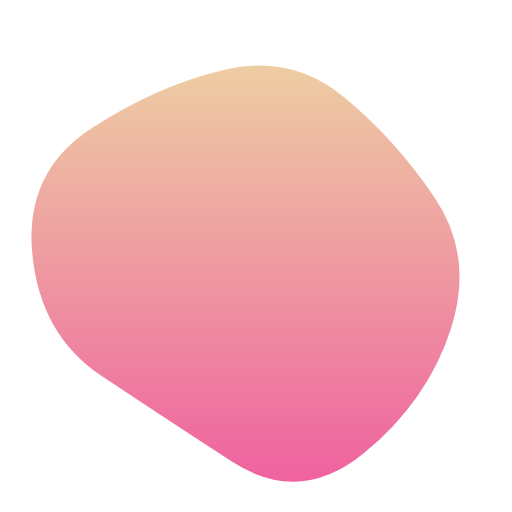
t = 0.00 s
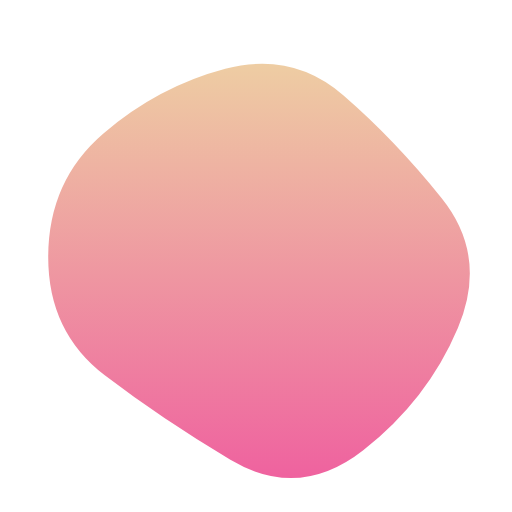
t = 0.83 s
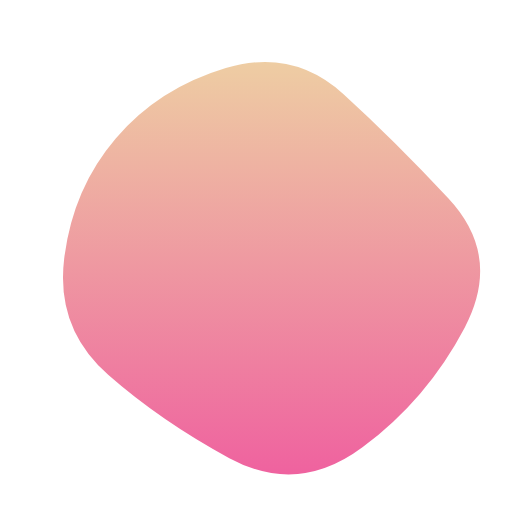
t = 1.67 s
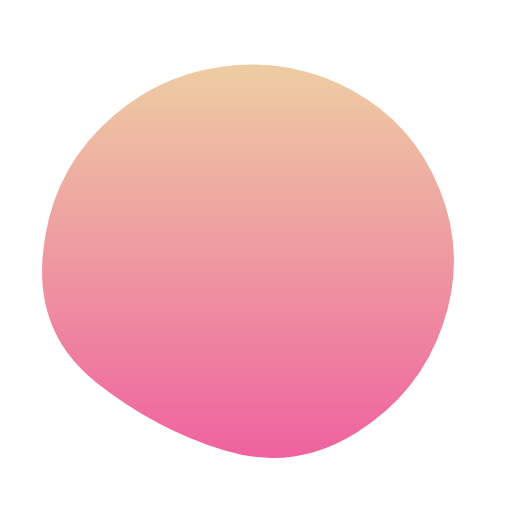
t = 2.50 s
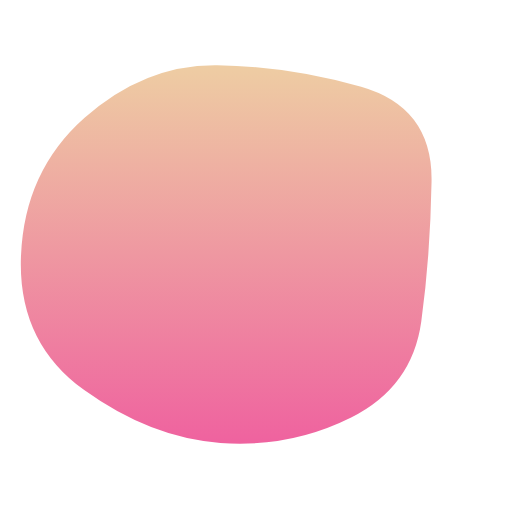
t = 3.33 s
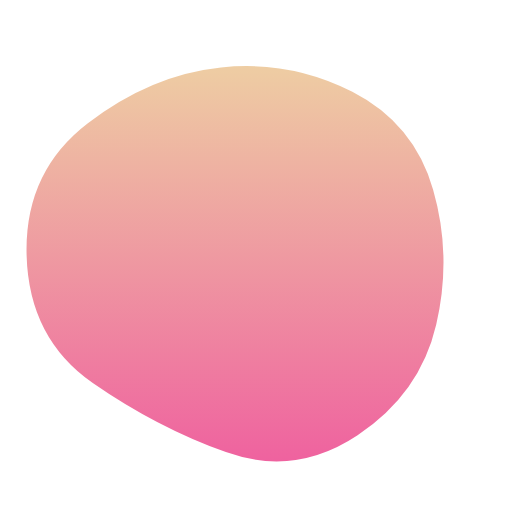
t = 4.17 s

The animated SVG that drew these frames (rendered in a browser with its animation timeline set to each time). Animation: 1 SMIL element (animate=1); one cycle of 5.00 s, repeats indefinitely.

<svg version="1.1" xmlns="http://www.w3.org/2000/svg" viewBox="0 0 500 500" width="100%" id="blobSvg" transform="rotate(0)" style="opacity: 1;"><path id="blob" fill="url(#gradient)" style="opacity: 1;">
                            <animate attributeName="d" dur="5000ms" repeatCount="indefinite" values="M440.5,320.5Q418,391,355.5,442.5Q293,494,226,450.5Q159,407,99,367Q39,327,31.5,247.5Q24,168,89,125.5Q154,83,219.5,68Q285,53,335.5,94.5Q386,136,424.5,193Q463,250,440.5,320.5Z;M453.78747,319.98894Q416.97789,389.97789,353.96683,436.87838Q290.95577,483.77887,223.95577,447.43366Q156.95577,411.08845,105.64373,365.97789Q54.33169,320.86732,62.67444,252.61056Q71.01719,184.3538,113.01965,135.21007Q155.02211,86.06634,220.52211,66.46683Q286.02211,46.86732,335.5,91.94472Q384.97789,137.02211,437.78747,193.51106Q490.59704,250,453.78747,319.98894Z;M411.39826,313.90633Q402.59677,377.81265,342.92059,407.63957Q283.24442,437.46649,215.13648,432.5428Q147.02853,427.61911,82.23325,380.9572Q17.43796,334.29529,20.45223,250.83809Q23.46649,167.38089,82.5856,115.05707Q141.70471,62.73325,212.19045,63.73015Q282.67618,64.72705,352.67308,84.79839Q422.66998,104.86972,421.43486,177.43486Q420.19974,250,411.39826,313.90633Z;M440.5,320.5Q418,391,355.5,442.5Q293,494,226,450.5Q159,407,99,367Q39,327,31.5,247.5Q24,168,89,125.5Q154,83,219.5,68Q285,53,335.5,94.5Q386,136,424.5,193Q463,250,440.5,320.5Z;"></animate>
                        </path>
                        <defs>
                        <linearGradient id="gradient" x1="0%" y1="0%" x2="0%" y2="100%">
                            <stop offset="0%" style="stop-color: rgb(238, 205, 163);"></stop>
                            <stop offset="100%" style="stop-color: rgb(239, 98, 159);"></stop>
                        </linearGradient>
                        </defs>
                        
                    </svg>